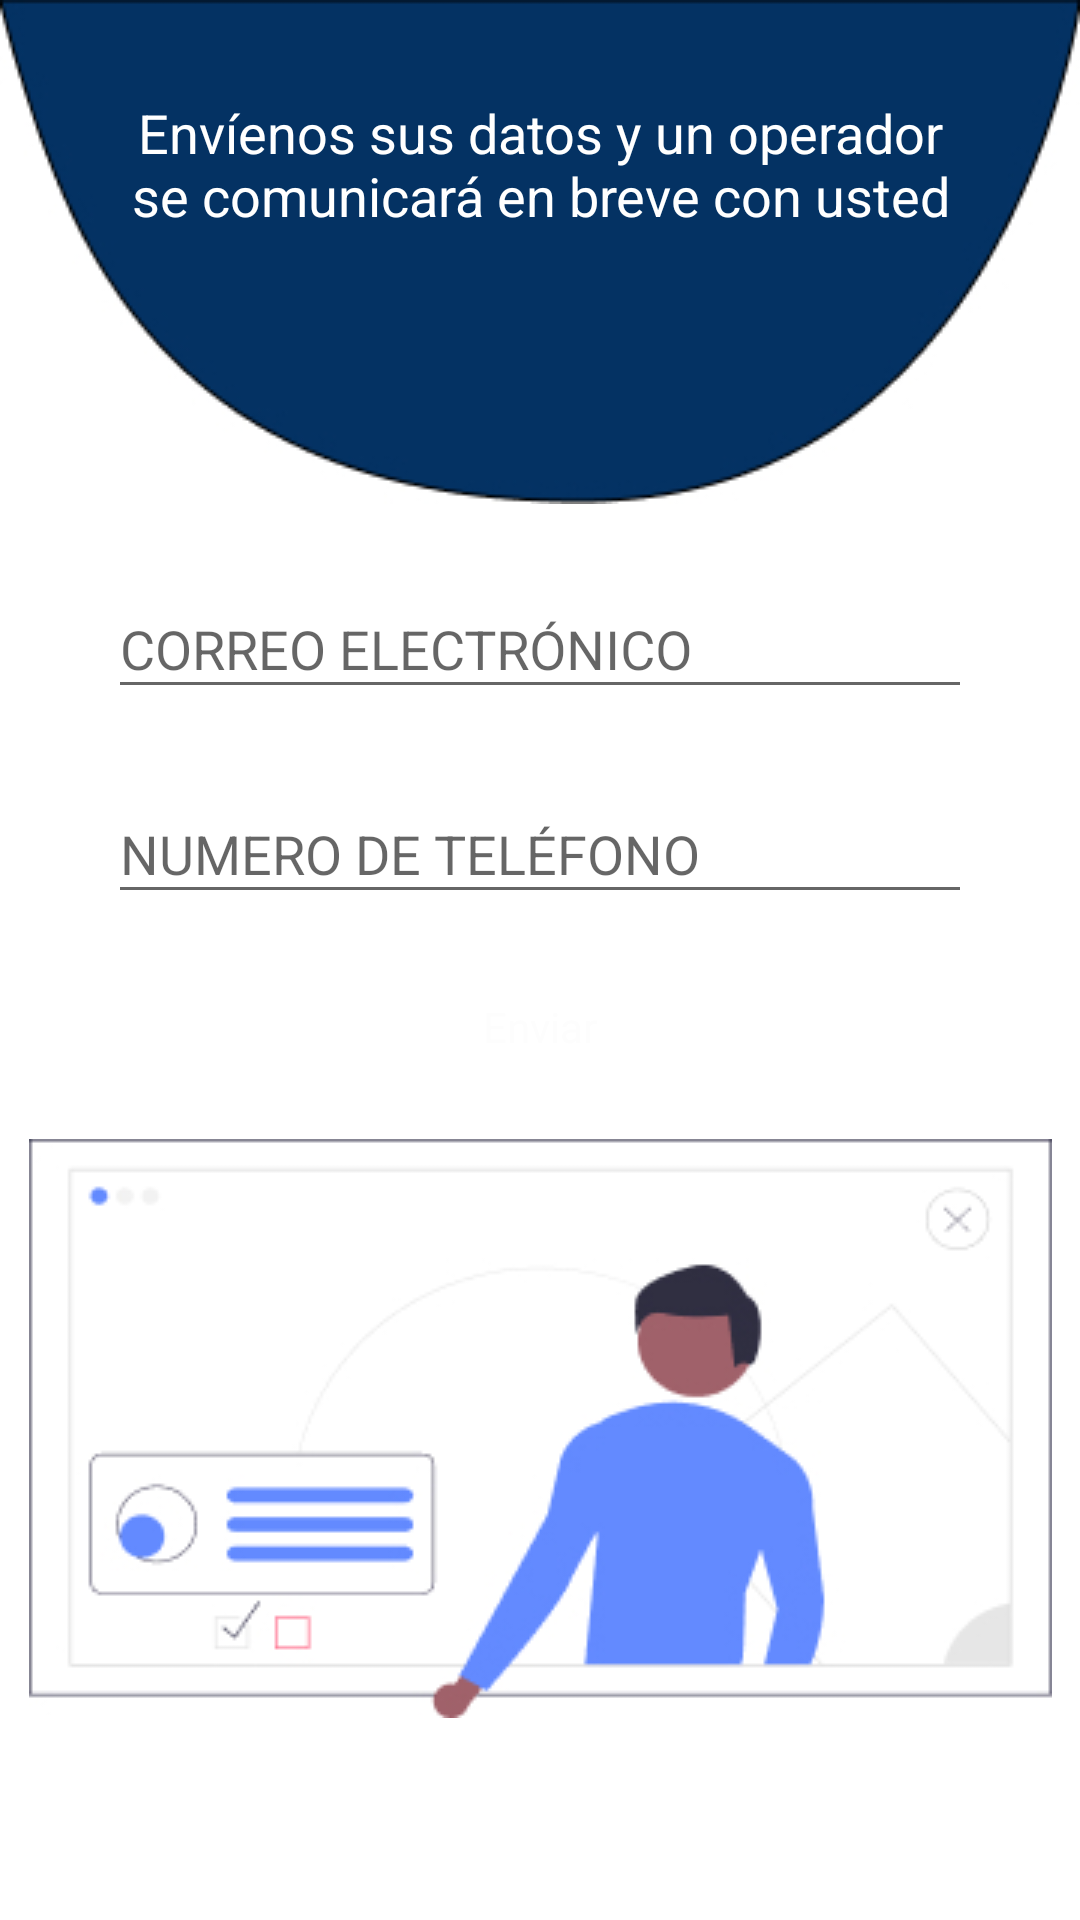

Produce the Android XML layout that renders to this screen, including the resource entries it uses.
<!-- AndroidManifest.xml: application theme AppTheme.NoTitleBar -->
<!-- res/layout/fragment_final.xml -->
<?xml version="1.0" encoding="utf-8"?>
<androidx.constraintlayout.widget.ConstraintLayout xmlns:android="http://schemas.android.com/apk/res/android"
    xmlns:app="http://schemas.android.com/apk/res-auto"
    xmlns:tools="http://schemas.android.com/tools"
    android:id="@+id/frameLayout4"
    android:layout_width="match_parent"
    android:layout_height="match_parent"
    android:background="@color/colorWhite"
    tools:context=".ui.FinalFragment">

    <ImageView
        android:id="@+id/imageView"
        android:layout_width="wrap_content"
        android:layout_height="wrap_content"
        android:background="@drawable/ic_fondo_rounded"
        app:layout_constraintEnd_toEndOf="parent"
        app:layout_constraintStart_toStartOf="parent"
        app:layout_constraintTop_toTopOf="parent" />

    <TextView
        android:id="@+id/textView8"
        android:layout_width="0dp"
        android:layout_height="wrap_content"
        android:gravity="center"
        android:text="@string/mensaje_operador_comunica"
        android:textColor="@color/colorWhite"
        android:textSize="18sp"
        app:layout_constraintEnd_toStartOf="@+id/guideline16"
        app:layout_constraintStart_toStartOf="@+id/guideline15"
        app:layout_constraintTop_toTopOf="@+id/guideline17" />

    <com.google.android.material.textfield.TextInputLayout
        android:id="@+id/correo_input"
        android:layout_width="0dp"
        android:layout_height="wrap_content"
        android:layout_marginTop="16dp"
        app:layout_constraintEnd_toStartOf="@+id/guideline16"
        app:layout_constraintStart_toStartOf="@+id/guideline15"
        app:layout_constraintTop_toBottomOf="@+id/imageView">

        <com.google.android.material.textfield.TextInputEditText
            android:layout_width="match_parent"
            android:layout_height="wrap_content"
            android:hint="@string/correo_electrOnico"
            android:inputType="text"
            android:maxLines="1" />
    </com.google.android.material.textfield.TextInputLayout>

    <com.google.android.material.textfield.TextInputLayout
        android:id="@+id/telefono_input"
        android:layout_width="0dp"
        android:layout_height="wrap_content"
        android:layout_marginTop="16dp"
        app:layout_constraintEnd_toStartOf="@+id/guideline16"
        app:layout_constraintStart_toStartOf="@+id/guideline15"
        app:layout_constraintTop_toBottomOf="@+id/correo_input">

        <com.google.android.material.textfield.TextInputEditText
            android:layout_width="match_parent"
            android:layout_height="wrap_content"
            android:hint="@string/numero_de_telefono"
            android:inputType="number"
            android:maxLines="1" />
    </com.google.android.material.textfield.TextInputLayout>

    <TextView
        android:id="@+id/enviar_button"
        android:layout_width="wrap_content"
        android:layout_height="wrap_content"
        android:layout_marginTop="16dp"
        android:background="@drawable/ic_rounded_button_blue"
        android:paddingLeft="16dp"
        android:paddingTop="12dp"
        android:paddingRight="16dp"
        android:paddingBottom="12dp"
        android:text="@string/enviar"
        android:textColor="@color/colorLight"
        app:layout_constraintEnd_toStartOf="@+id/guideline16"
        app:layout_constraintStart_toStartOf="@+id/guideline15"
        app:layout_constraintTop_toBottomOf="@+id/telefono_input" />

    <ImageView
        android:layout_width="wrap_content"
        android:layout_height="wrap_content"
        android:layout_marginTop="16dp"
        android:src="@drawable/ic_imagen_enviar_datos"
        app:layout_constraintEnd_toEndOf="parent"
        app:layout_constraintStart_toStartOf="parent"
        app:layout_constraintTop_toBottomOf="@+id/enviar_button" />

    <androidx.constraintlayout.widget.Guideline
        android:id="@+id/guideline15"
        android:layout_width="wrap_content"
        android:layout_height="wrap_content"
        android:orientation="vertical"
        app:layout_constraintGuide_percent="0.1" />

    <androidx.constraintlayout.widget.Guideline
        android:id="@+id/guideline16"
        android:layout_width="wrap_content"
        android:layout_height="wrap_content"
        android:orientation="vertical"
        app:layout_constraintGuide_percent="0.9" />

    <androidx.constraintlayout.widget.Guideline
        android:id="@+id/guideline17"
        android:layout_width="wrap_content"
        android:layout_height="wrap_content"
        android:orientation="horizontal"
        app:layout_constraintGuide_percent="0.05" />

</androidx.constraintlayout.widget.ConstraintLayout>
<!-- resources referenced by this layout -->
<resources>
  <color name="colorLight">#FDFDFD</color>
  <color name="colorWhite">#ffffff</color>
  <!-- drawable ic_fondo_rounded: jpg bitmap (drawable, 15876 bytes) -->
  <!-- drawable ic_imagen_enviar_datos: jpg bitmap (drawable, 29796 bytes) -->
  <string name="correo_electrOnico">CORREO ELECTRÓNICO</string>
  <string name="enviar">Enviar</string>
  <string name="mensaje_operador_comunica">Envíenos sus datos y un operador se comunicará en breve con usted</string>
  <string name="numero_de_telefono">NUMERO DE TELÉFONO</string>
  <style name="AppTheme.NoTitleBar" parent="Theme.AppCompat.Light.DarkActionBar">
          <item name="windowActionBar">false</item>
          <item name="windowNoTitle">true</item>
          <item name="android:windowFullscreen">true</item>
      </style>
</resources>
